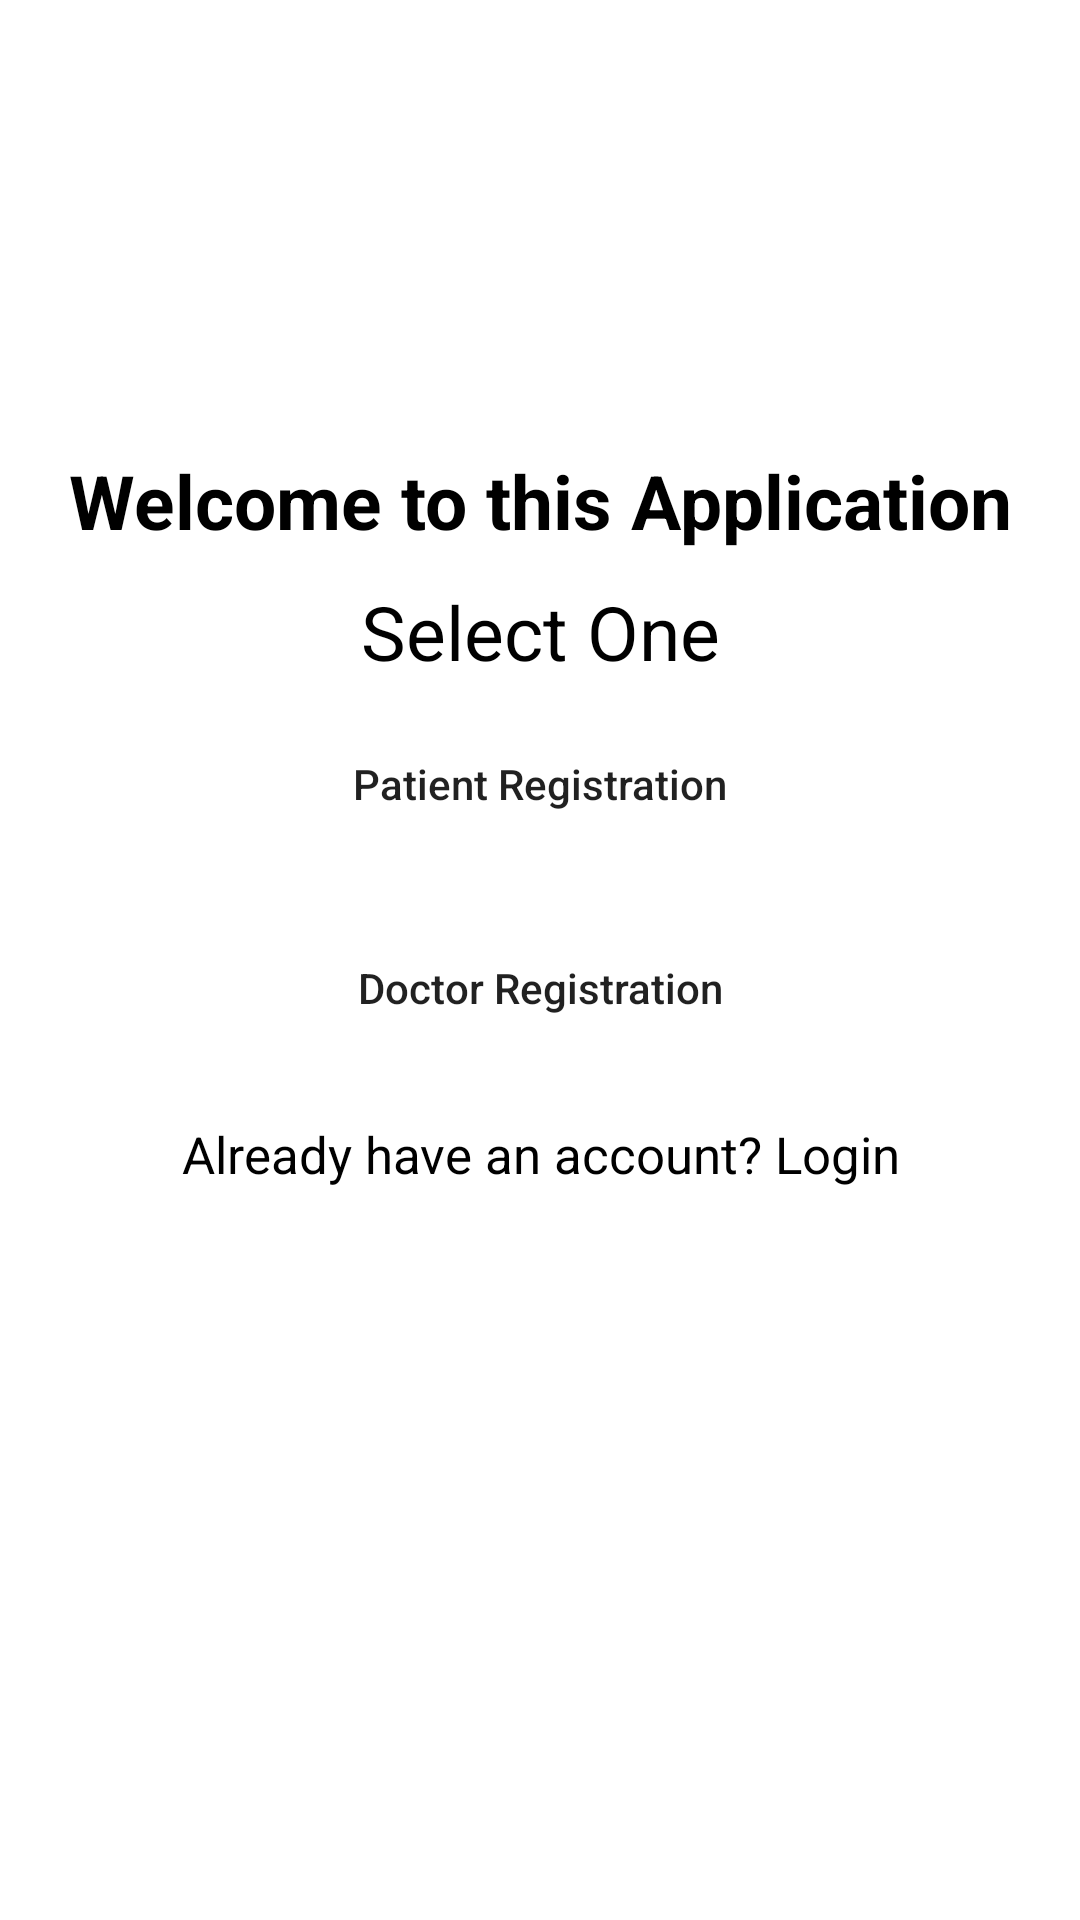

The Android layout XML behind this screen, and the referenced resources:
<!-- AndroidManifest.xml: application theme Theme.HospitalManagement -->
<!-- res/layout/activity_registration.xml -->
<?xml version="1.0" encoding="utf-8"?>
<LinearLayout xmlns:android="http://schemas.android.com/apk/res/android"
    xmlns:app="http://schemas.android.com/apk/res-auto"
    xmlns:tools="http://schemas.android.com/tools"
    android:layout_width="match_parent"
    android:layout_height="match_parent"
    tools:context=".RegistrationActivity"
    android:orientation="vertical">


    <ImageView
        android:id="@+id/logo"
        android:src="@drawable/doctor"
        android:layout_gravity="center"
        android:layout_width="150dp"
        android:layout_height="150dp"/>
    <TextView
        android:id="@+id/title"
        android:layout_width="match_parent"
        android:layout_height="wrap_content"
        android:text="@string/welcome_to_this_application"
        android:textSize="25sp"
        android:textColor="#000"
        android:gravity="center"
        android:textStyle="bold"/>
    <TextView
        android:id="@+id/title2"
        android:layout_width="match_parent"
        android:layout_height="wrap_content"
        android:text="Select One"
        android:textSize="25sp"
        android:layout_marginTop="10dp"
        android:textColor="#000"
        android:gravity="center"
        />

    <Button
        android:id="@+id/patientReg"
        android:layout_width="match_parent"
        android:layout_height="wrap_content"
        android:layout_gravity="center"
        android:text="Patient Registration"
        android:textAllCaps="false"
        android:layout_margin="10dp"
        android:background="@drawable/buttons_background"/>
    <Button
        android:id="@+id/doctorReg"
        android:layout_width="match_parent"
        android:layout_height="wrap_content"
        android:layout_gravity="center"
        android:text="Doctor Registration"
        android:textAllCaps="false"
        android:layout_margin="10dp"
        android:background="@drawable/buttons_background"/>
    <TextView
        android:id="@+id/back"
        android:layout_width="match_parent"
        android:layout_height="wrap_content"
        android:layout_margin="10dp"
        android:layout_gravity="center"
        android:text="Already have an account? Login"
        android:gravity="center"
        android:textColor="#000"
        android:textSize="17sp"
        />


</LinearLayout>
<!-- resources referenced by this layout -->
<resources>
  <string name="welcome_to_this_application">Welcome to this Application</string>
  <style name="Theme.HospitalManagement" parent="Theme.MaterialComponents.Light.NoActionBar">
          
          <item name="colorPrimary">@color/purple_500</item>
          <item name="colorPrimaryVariant">@color/purple_700</item>
          <item name="colorOnPrimary">@color/white</item>
          
          <item name="colorSecondary">@color/teal_200</item>
          <item name="colorSecondaryVariant">@color/teal_700</item>
          <item name="colorOnSecondary">@color/black</item>
          
          <item name="android:statusBarColor" tools:targetApi="l">?attr/colorPrimaryVariant</item>
          
      </style>
  <!-- not gathered from this repository: default colours our renderer supplied (Android Studio template values) -->
  <color name="purple_500">#FF6200EE</color>
  <color name="purple_700">#FF3700B3</color>
  <color name="teal_200">#FF03DAC5</color>
  <color name="teal_700">#FF018786</color>
  <color name="black">#FF000000</color>
  <color name="white">#FFFFFFFF</color>
</resources>
